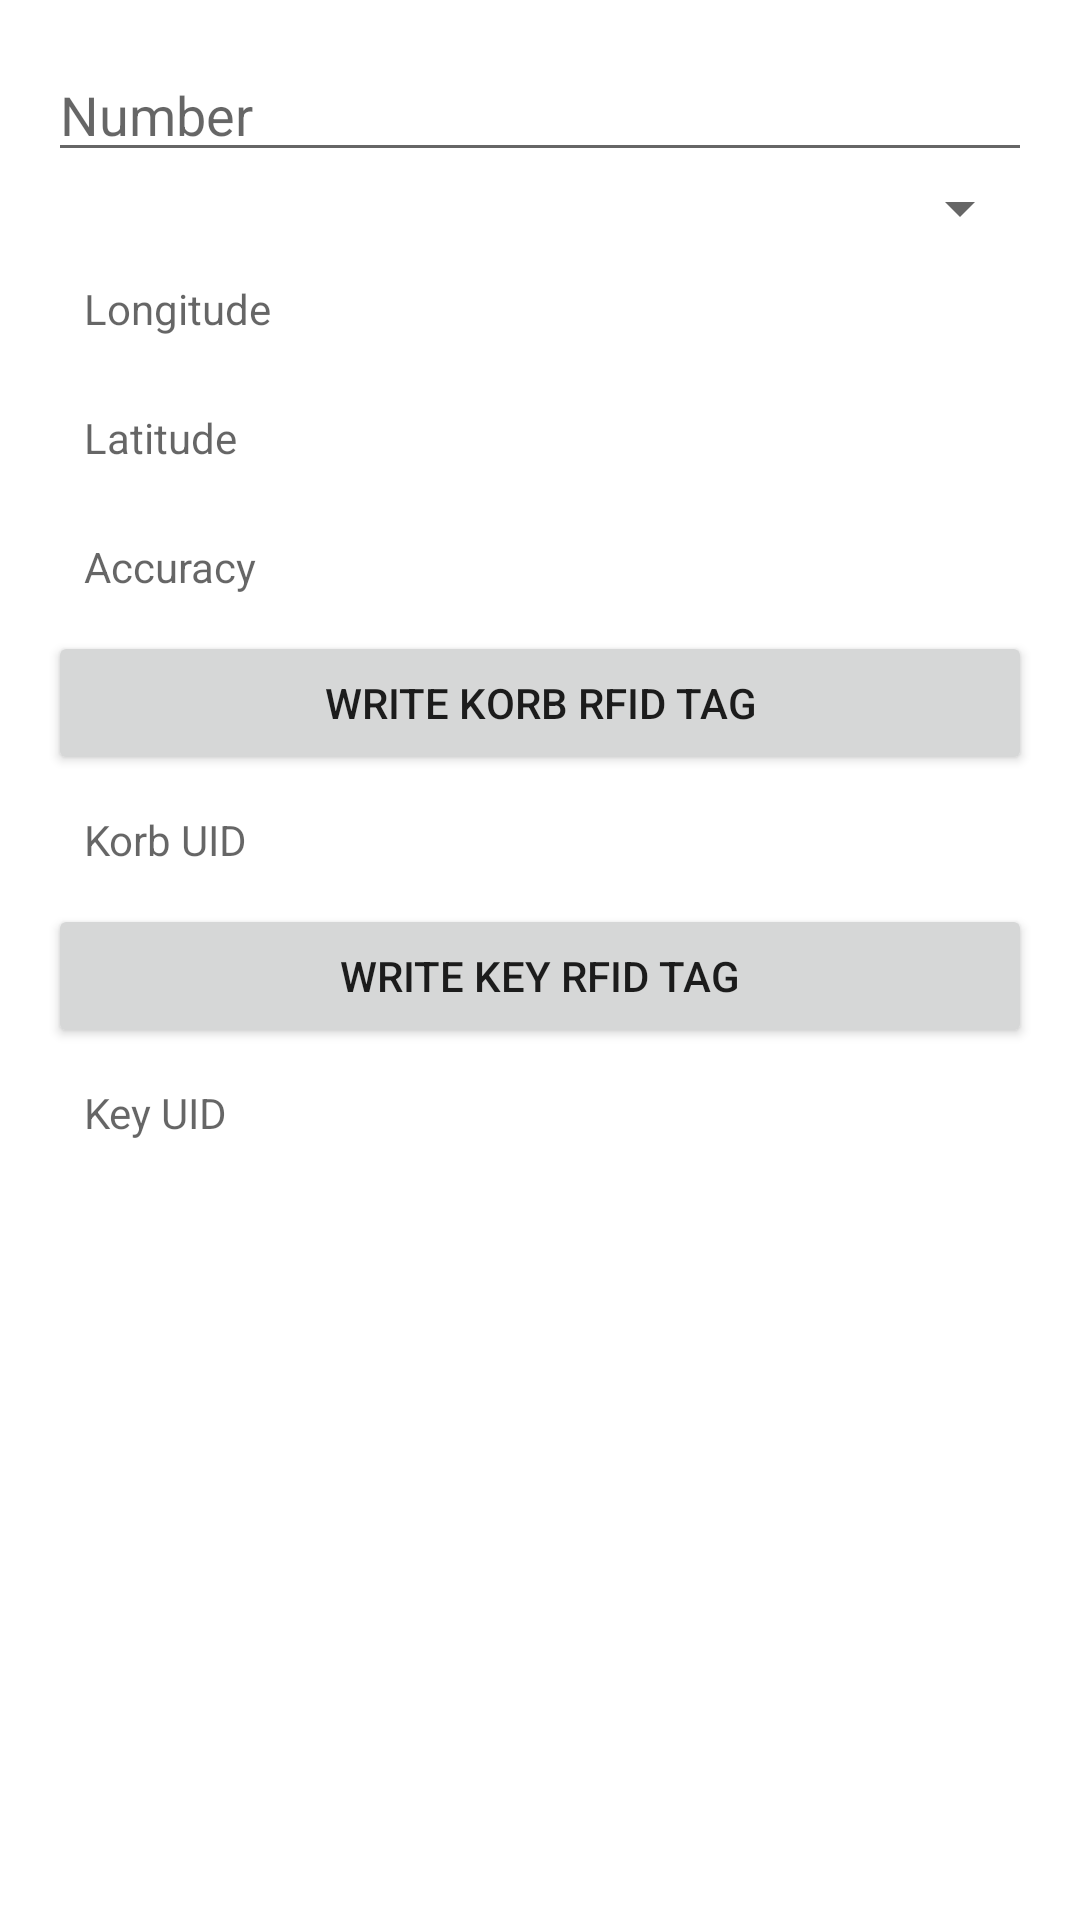

Layout XML and referenced resources for this Android screen:
<!-- AndroidManifest.xml: application theme Theme.Smartkorb -->
<!-- res/layout/fragment_add_edit_korb.xml -->
<?xml version="1.0" encoding="utf-8"?>
<LinearLayout xmlns:android="http://schemas.android.com/apk/res/android"
    xmlns:app="http://schemas.android.com/apk/res-auto"
    xmlns:tools="http://schemas.android.com/tools"
    android:layout_width="match_parent"
    android:layout_height="match_parent"
    android:orientation="vertical"
    android:padding="16dp"
    tools:context=".feature_korb.presentation.addEditKorb.addEditKorbFragment">

    <EditText
        android:id="@+id/edit_text_number"
        android:layout_width="match_parent"
        android:layout_height="wrap_content"
        android:hint="Number"
        android:inputType="number" />

    <Spinner
        android:id="@+id/edit_text_type"
        android:layout_width="match_parent"
        android:layout_height="wrap_content"
        android:hint="Type"
        android:inputType="text" />
    <TextView
        android:id="@+id/text_view_longitude"
        android:layout_width="match_parent"
        android:layout_height="wrap_content"
        android:hint="Longitude"
        android:padding="12dp" />
    <TextView
        android:id="@+id/text_view_latitude"
        android:layout_width="match_parent"
        android:layout_height="wrap_content"
        android:hint="Latitude"
        android:padding="12dp" />
    <TextView
        android:id="@+id/text_view_accuracy"
        android:layout_width="match_parent"
        android:layout_height="wrap_content"
        android:hint="Accuracy"
        android:padding="12dp" />
    <Button
        android:id="@+id/button_write_korb_tag"
        android:layout_width="match_parent"
        android:layout_height="wrap_content"
        android:text="Write Korb RFID Tag"/>
    <TextView
        android:id="@+id/text_view_korb_uid"
        android:layout_width="match_parent"
        android:layout_height="wrap_content"
        android:hint="Korb UID"
        android:padding="12dp" />
    <Button
        android:id="@+id/button_write_key_tag"
        android:layout_width="match_parent"
        android:layout_height="wrap_content"
        android:text="Write Key RFID Tag"/>
    <TextView
        android:id="@+id/text_view_key_uid"
        android:layout_width="match_parent"
        android:layout_height="wrap_content"
        android:hint="Key UID"
        android:padding="12dp" />

</LinearLayout>
<!-- resources referenced by this layout -->
<resources>
  <style name="Theme.Smartkorb" parent="Theme.MaterialComponents.DayNight.NoActionBar">
          
          <item name="colorPrimary">@color/purple_500</item>
          <item name="colorPrimaryVariant">@color/purple_700</item>
          <item name="colorOnPrimary">@color/white</item>
          
          <item name="colorSecondary">@color/teal_200</item>
          <item name="colorSecondaryVariant">@color/teal_700</item>
          <item name="colorOnSecondary">@color/black</item>
          
          <item name="android:statusBarColor" tools:targetApi="l">?attr/colorPrimaryVariant</item>
          
      </style>
  <!-- not gathered from this repository: default colours our renderer supplied (Android Studio template values) -->
  <color name="purple_500">#FF6200EE</color>
  <color name="purple_700">#FF3700B3</color>
  <color name="teal_200">#FF03DAC5</color>
  <color name="teal_700">#FF018786</color>
  <color name="black">#FF000000</color>
  <color name="white">#FFFFFFFF</color>
</resources>
